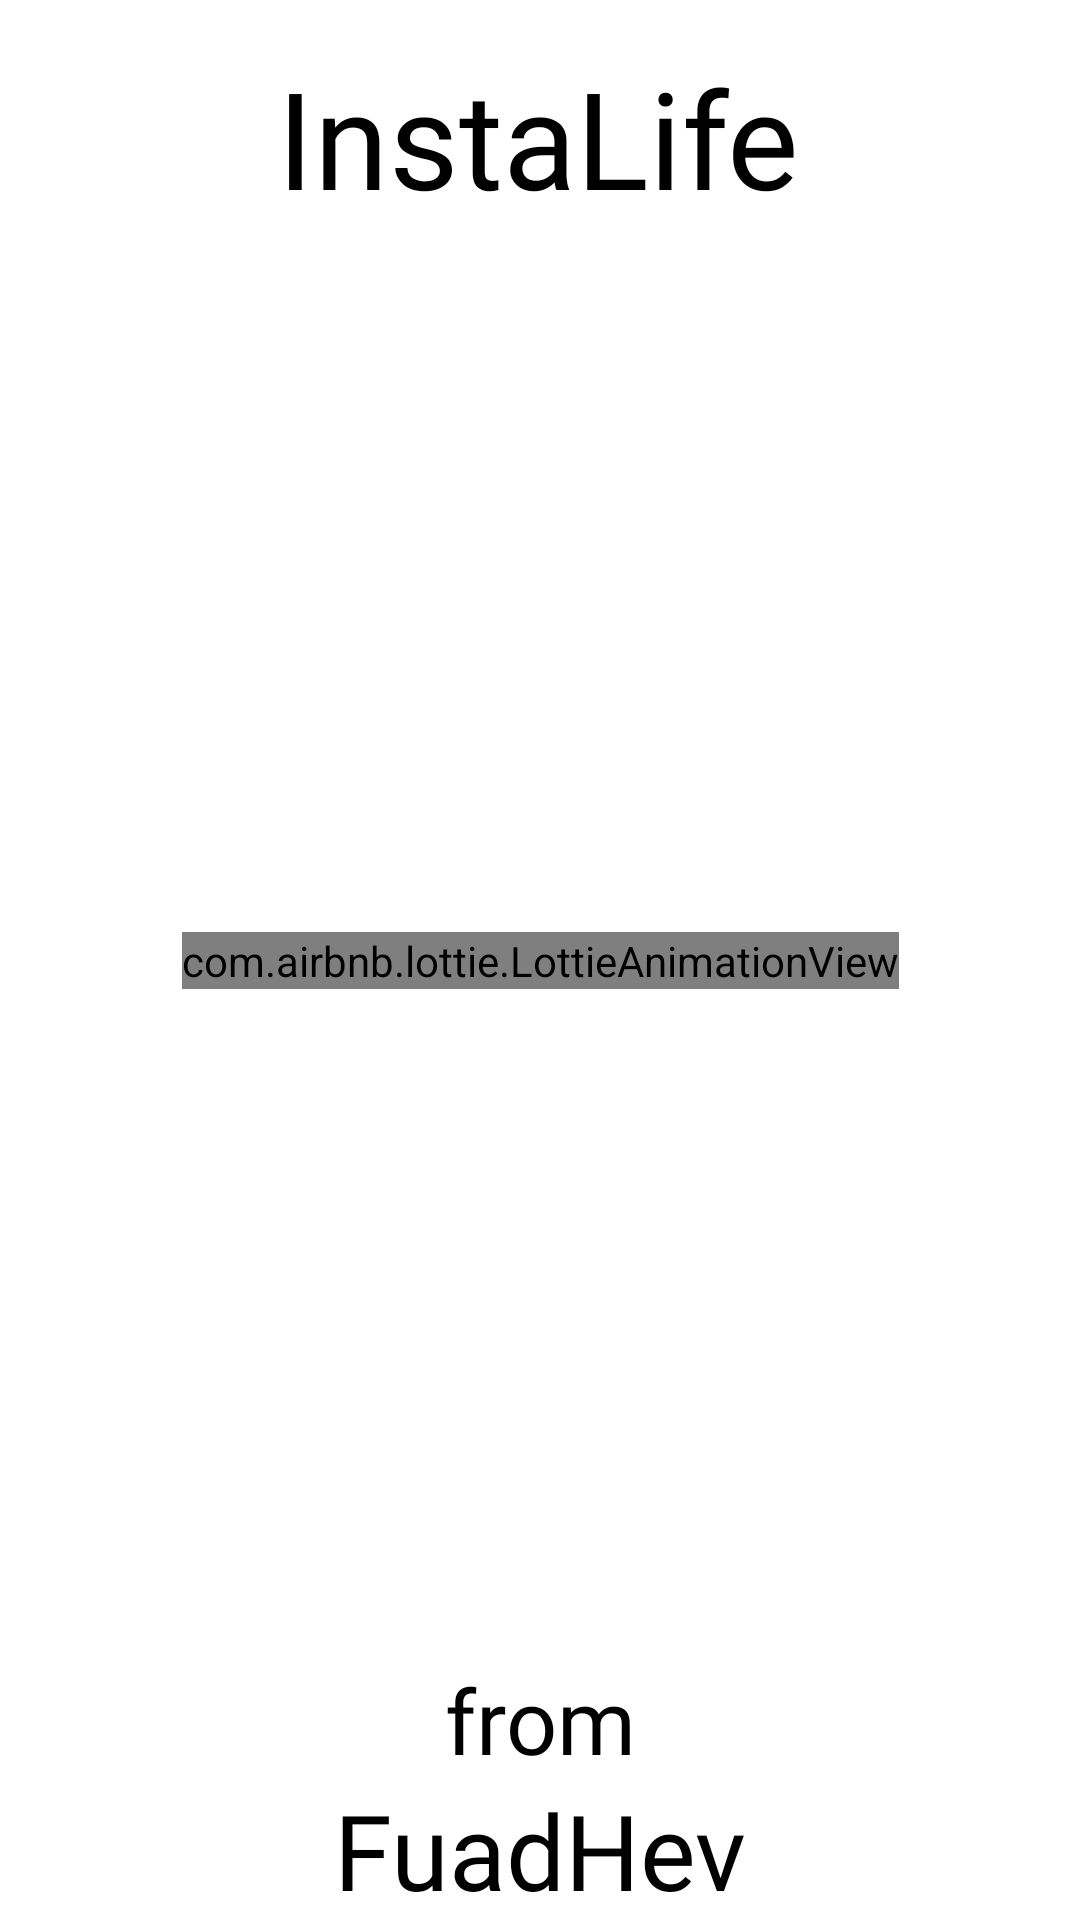

Reconstruct the res/layout file that produces this screen, plus the resources it refers to.
<!-- AndroidManifest.xml: application theme Theme.InstagramClone -->
<!-- res/layout/fragment_splash_screen.xml -->
<?xml version="1.0" encoding="utf-8"?>
<layout xmlns:android="http://schemas.android.com/apk/res/android"
    xmlns:app="http://schemas.android.com/apk/res-auto"
    xmlns:tools="http://schemas.android.com/tools">

    <data>

    </data>

    <androidx.constraintlayout.widget.ConstraintLayout
        android:layout_width="match_parent"
        android:layout_height="match_parent"
        tools:context=".ui.view.login_singup.SplashScreenFragment">

        <TextView
            android:id="@+id/imageView3"
            android:layout_width="wrap_content"
            android:layout_height="wrap_content"
            android:text="@string/instalife"
            android:textSize="45sp"
            android:textColor="@color/black"
            android:fontFamily="@font/segoepr"
            app:layout_constraintBottom_toBottomOf="parent"
            app:layout_constraintEnd_toEndOf="parent"
            app:layout_constraintHorizontal_bias="0.497"
            app:layout_constraintStart_toStartOf="parent"
            app:layout_constraintTop_toTopOf="parent"
            app:layout_constraintVertical_bias="0.027" />


        <TextView
            android:layout_width="wrap_content"
            android:layout_height="wrap_content"
            android:fontFamily="@font/segoepr"
            android:text="from"
            android:textColor="@color/black"
            android:textSize="30sp"
            app:layout_constraintBottom_toTopOf="@+id/imageView2"
            app:layout_constraintEnd_toEndOf="@+id/imageView2"
            app:layout_constraintStart_toStartOf="@+id/imageView2" />

        <TextView
            android:id="@+id/imageView2"
            android:layout_width="wrap_content"
            android:layout_height="wrap_content"
            android:text="FuadHev"
            android:textColor="@color/black"
            android:fontFamily="@font/segoepr"
            android:textSize="35sp"
            app:layout_constraintBottom_toBottomOf="parent"
            app:layout_constraintEnd_toEndOf="parent"
            app:layout_constraintStart_toStartOf="parent"
            app:layout_constraintVertical_bias="0.857" />

        <com.airbnb.lottie.LottieAnimationView
            android:id="@+id/lottie_anim"
            android:layout_width="wrap_content"
            android:layout_height="wrap_content"
            app:lottie_autoPlay="true"
            app:lottie_loop="true"
            app:layout_constraintBottom_toBottomOf="parent"
            app:layout_constraintEnd_toEndOf="parent"
            app:layout_constraintStart_toStartOf="parent"
            app:layout_constraintTop_toTopOf="parent"
            app:lottie_rawRes="@raw/splash_screen"

             />
    </androidx.constraintlayout.widget.ConstraintLayout>
</layout>
<!-- resources referenced by this layout -->
<resources>
  <color name="black">#FF000000</color>
  <string name="instalife">InstaLife</string>
  <style name="Theme.InstagramClone" parent="Theme.MaterialComponents.DayNight.DarkActionBar">
          
          <item name="colorPrimary">@color/purple_500</item>
          <item name="colorPrimaryVariant">@color/purple_700</item>
          <item name="colorOnPrimary">@color/white</item>
          
          <item name="colorSecondary">@color/teal_200</item>
          <item name="colorSecondaryVariant">@color/teal_700</item>
          <item name="colorOnSecondary">@color/black</item>
          
          <item name="android:statusBarColor">?attr/colorPrimaryVariant</item>
          
          <item name="windowActionBar">false</item>
          <item name="windowNoTitle">true</item>
      </style>
  <color name="purple_500">#FF6200EE</color>
  <color name="purple_700">#FF3700B3</color>
  <color name="white">#FFFFFFFF</color>
  <color name="teal_200">#FF03DAC5</color>
  <color name="teal_700">#FF018786</color>
</resources>
